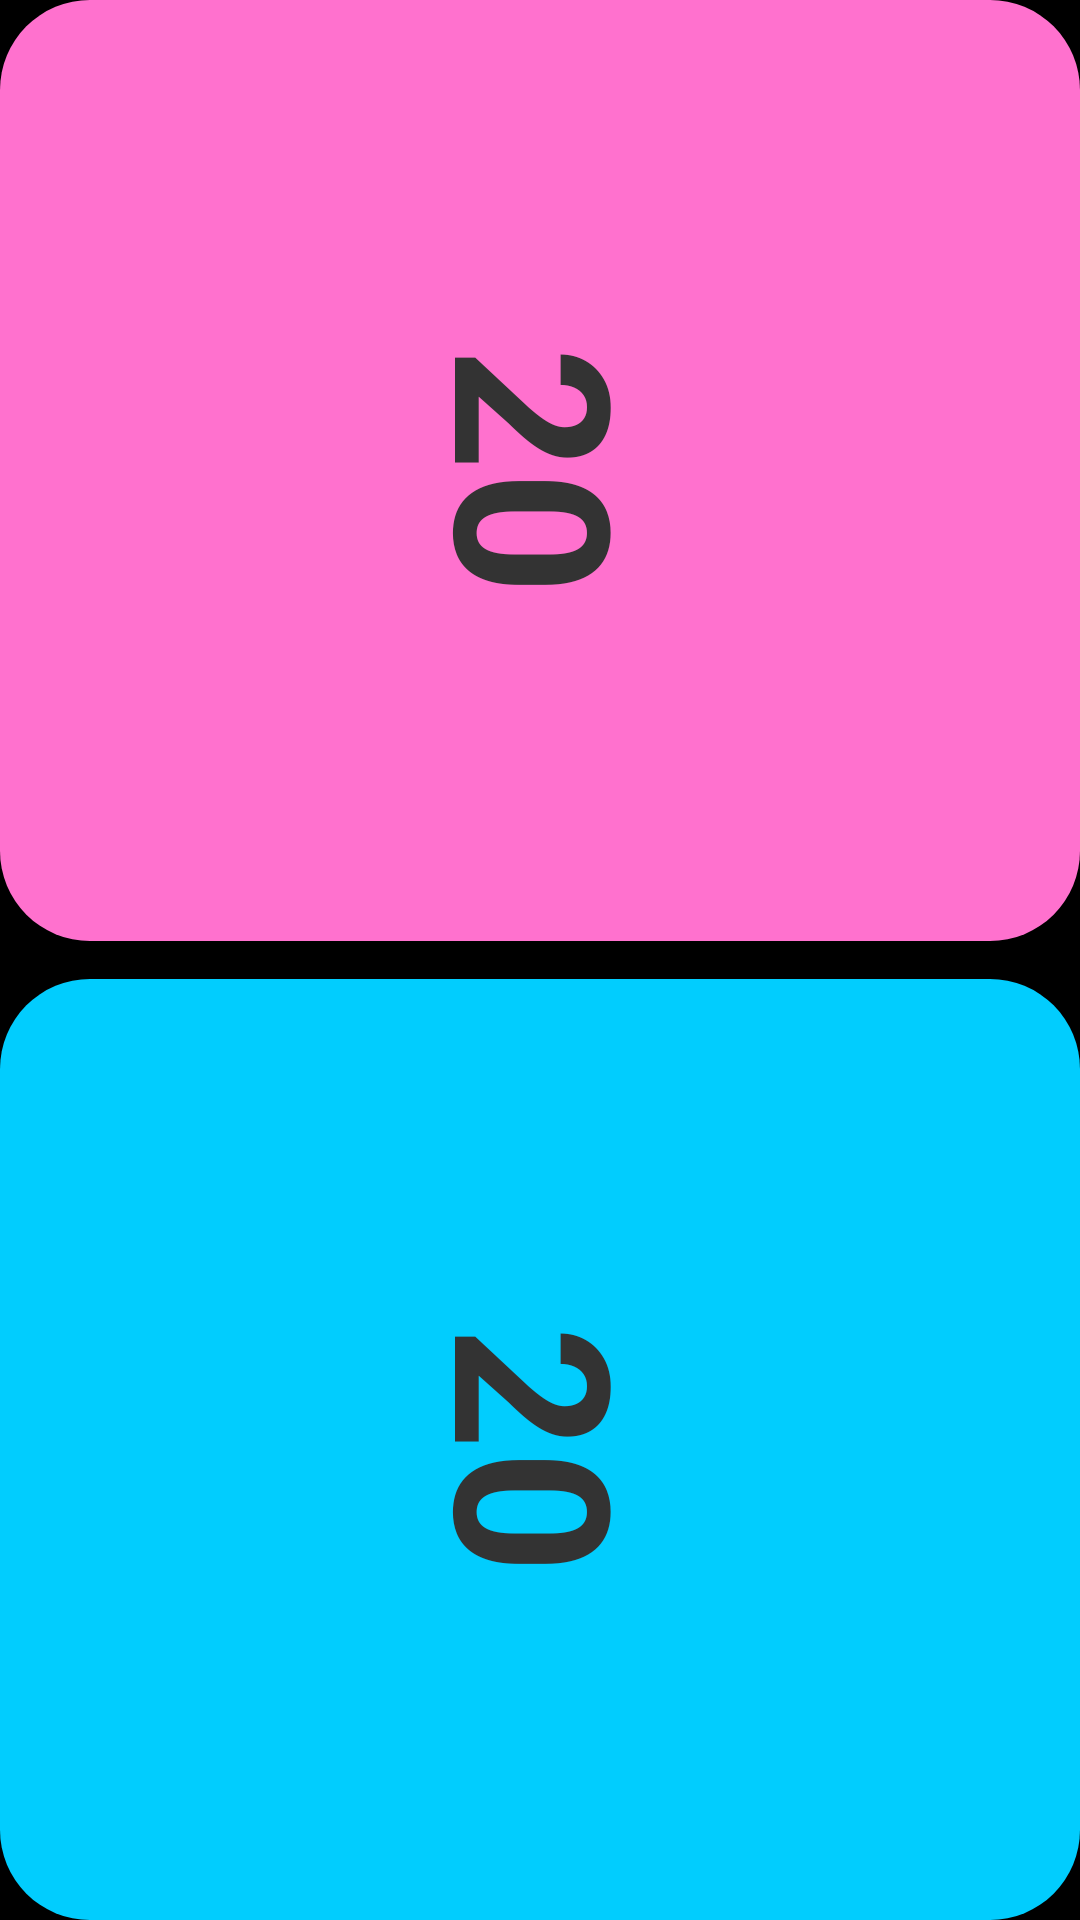

Write the Android layout XML for this screen, with the resource values it uses.
<!-- AndroidManifest.xml: application theme AppTheme -->
<!-- res/layout/activity_two_player1.xml -->
<?xml version="1.0" encoding="utf-8"?>
<android.support.constraint.ConstraintLayout xmlns:android="http://schemas.android.com/apk/res/android"
    xmlns:app="http://schemas.android.com/apk/res-auto"
    xmlns:tools="http://schemas.android.com/tools"
    android:layout_width="match_parent"
    android:layout_height="match_parent"
    android:background="@color/black"
    tools:context=".GameActivity">

    <LinearLayout
        android:id="@+id/p1Container"
        style="?android:attr/buttonBarStyle"
        android:layout_width="0dp"
        android:layout_height="0dp"
        android:orientation="horizontal"
        android:weightSum="2"
        android:background="@drawable/container1_bg"
        app:layout_constraintBottom_toBottomOf="@id/p2BottomG"
        app:layout_constraintEnd_toEndOf="parent"
        app:layout_constraintStart_toStartOf="parent"
        app:layout_constraintTop_toTopOf="parent">

        <Button
            android:id="@+id/p1DownBtn"
            style="?android:attr/buttonBarButtonStyle"
            android:layout_width="wrap_content"
            android:layout_height="match_parent"
            android:layout_weight="1"
            android:background="?attr/selectableItemBackground"
            android:rotation="180"
            app:layout_constraintBottom_toBottomOf="parent"
            app:layout_constraintStart_toStartOf="parent" />

        <Button
            android:id="@+id/p1UpBtn"
            style="?android:attr/buttonBarButtonStyle"
            android:layout_width="wrap_content"
            android:layout_height="match_parent"
            android:layout_weight="1"
            android:background="?attr/selectableItemBackground"
            android:textAlignment="viewEnd"
            android:textAllCaps="false"
            app:layout_constraintBottom_toBottomOf="parent"
            app:layout_constraintEnd_toEndOf="parent" />

    </LinearLayout>

    <LinearLayout
        android:id="@+id/p2Container"
        style="?android:attr/buttonBarStyle"
        android:layout_width="0dp"
        android:layout_height="0dp"
        android:orientation="horizontal"
        android:weightSum="2"
        android:background="@drawable/container2_bg"
        app:layout_constraintBottom_toBottomOf="parent"
        app:layout_constraintEnd_toEndOf="parent"
        app:layout_constraintStart_toStartOf="parent"
        app:layout_constraintTop_toTopOf="@id/p1TopG">

        <Button
            android:id="@+id/p2DownBtn"
            style="?android:attr/buttonBarButtonStyle"
            android:layout_width="wrap_content"
            android:layout_height="match_parent"
            android:layout_weight="1"
            android:background="?attr/selectableItemBackground"
            android:rotation="180"
            android:textAlignment="viewEnd"
            android:textAllCaps="false"
            app:layout_constraintBottom_toBottomOf="parent"
            app:layout_constraintEnd_toEndOf="parent" />

        <Button
            android:id="@+id/p2UpBtn"
            style="?android:attr/buttonBarButtonStyle"
            android:layout_width="wrap_content"
            android:layout_height="match_parent"
            android:layout_weight="1"
            android:background="?attr/selectableItemBackground"
            android:textAlignment="viewEnd"
            android:textAllCaps="false"
            app:layout_constraintEnd_toEndOf="parent" />

    </LinearLayout>

    <TextView
        android:id="@+id/p1Score"
        android:layout_width="wrap_content"
        android:layout_height="wrap_content"
        android:rotation="90"
        android:text="@string/p1Score"
        android:textAlignment="center"
        android:textColor="#333333"
        android:textSize="72sp"
        android:textStyle="bold"
        app:layout_constraintBottom_toBottomOf="@+id/p1Container"
        app:layout_constraintEnd_toEndOf="@+id/p1Container"
        app:layout_constraintStart_toStartOf="@+id/p1Container"
        app:layout_constraintTop_toTopOf="@id/p1Container" />

    <TextView
        android:id="@+id/p2Score"
        android:layout_width="wrap_content"
        android:layout_height="wrap_content"
        android:rotation="90"
        android:text="@string/p2Score"
        android:textAlignment="center"
        android:textColor="#333333"
        android:textSize="72sp"
        android:textStyle="bold"
        app:layout_constraintBottom_toBottomOf="@id/p2Container"
        app:layout_constraintEnd_toEndOf="@+id/p2Container"
        app:layout_constraintStart_toStartOf="@+id/p2Container"
        app:layout_constraintTop_toTopOf="@+id/p2Container" />

    <android.support.constraint.Guideline
        android:id="@+id/p2BottomG"
        android:layout_width="wrap_content"
        android:layout_height="wrap_content"
        android:orientation="horizontal"
        app:layout_constraintGuide_percent="0.49" />

    <android.support.constraint.Guideline
        android:id="@+id/p1TopG"
        android:layout_width="wrap_content"
        android:layout_height="wrap_content"
        android:orientation="horizontal"
        app:layout_constraintGuide_percent="0.51" />

    <ImageView
        android:id="@+id/playerOptBg"
        android:layout_width="90dp"
        android:layout_height="90dp"
        android:contentDescription="@string/player_opt_btn_bg_desc"
        app:layout_constraintBottom_toTopOf="@id/p2Score"
        app:layout_constraintEnd_toEndOf="parent"
        app:layout_constraintStart_toStartOf="parent"
        app:layout_constraintTop_toBottomOf="@id/p1Score"
        app:srcCompat="@drawable/ic_lens_black_24dp" />

    <ImageButton
        android:id="@+id/playerOptBtn"
        android:layout_width="70dp"
        android:layout_height="70dp"
        android:layout_marginStart="12dp"
        android:layout_marginTop="12dp"
        android:layout_marginEnd="12dp"
        android:layout_marginBottom="12dp"
        android:adjustViewBounds="true"
        android:background="#0000"
        android:contentDescription="@string/options_button_desc"
        android:scaleType="fitStart"
        app:layout_constraintBottom_toBottomOf="@id/playerOptBg"
        app:layout_constraintEnd_toEndOf="@id/playerOptBg"
        app:layout_constraintStart_toStartOf="@id/playerOptBg"
        app:layout_constraintTop_toTopOf="@id/playerOptBg"
        app:srcCompat="@drawable/ic_gps_fixed_black_24dp" />

</android.support.constraint.ConstraintLayout>
<!-- resources referenced by this layout -->
<resources>
  <color name="black">#000000</color>
  <!-- drawable container1_bg (drawable) -->
  <?xml version="1.0" encoding="utf-8"?>
      <shape xmlns:android="http://schemas.android.com/apk/res/android" android:shape="rectangle">
          <corners
              android:radius="30dp" />
          <solid android:color="@color/pink"></solid>
      </shape>
  <!-- drawable container2_bg (drawable) -->
  <?xml version="1.0" encoding="utf-8"?>
      <shape xmlns:android="http://schemas.android.com/apk/res/android" android:shape="rectangle">
          <corners
              android:radius="30dp" />
          <solid android:color="@color/blue"></solid>
      </shape>
  <string name="options_button_desc">Options Button</string>
  <string name="p1Score">20</string>
  <string name="p2Score">20</string>
  <string name="player_opt_btn_bg_desc">Background for player options button</string>
  <style name="AppTheme" parent="Theme.AppCompat.Light.DarkActionBar">
          
          <item name="colorPrimary">@color/colorPrimary</item>
          <item name="colorPrimaryDark">@color/colorPrimaryDark</item>
          <item name="colorAccent">@color/colorAccent</item>
      </style>
  <color name="pink">#ff71ce</color>
  <color name="blue">#01cdfe</color>
  <color name="colorPrimary">#b967ff</color>
  <color name="colorPrimaryDark">#00574B</color>
  <color name="colorAccent">#D81B60</color>
</resources>
